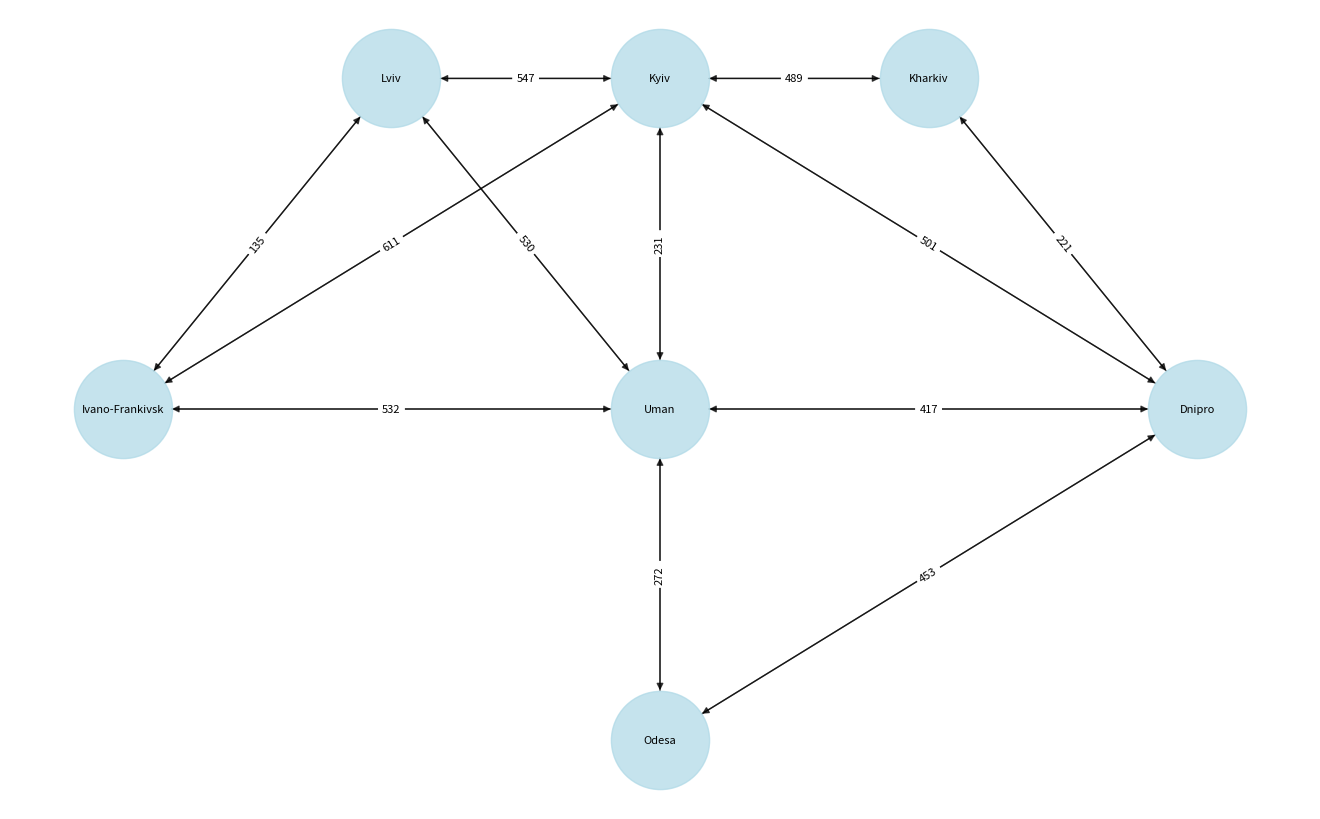

Write the Python code that produced this figure.
from enum import StrEnum
import networkx as nx
import matplotlib.pyplot as plt


class City(StrEnum):
    Kyiv = "Kyiv"
    Kharkiv = "Kharkiv"
    Dnipro = "Dnipro"
    Odesa = "Odesa"
    Uman = "Uman"
    Lviv = "Lviv"
    IvanoFrankivsk = "Ivano-Frankivsk"

CITIES = {
    City.Kyiv: [0, 0],
    City.Kharkiv: [1, 0],
    City.Dnipro: [2, -1],
    City.Uman: [0, -1],
    City.Odesa: [0, -2],
    City.Lviv: [-1, 0],
    City.IvanoFrankivsk: [-2, -1],
}

DISTANCES = {
    (City.Kyiv, City.Kharkiv): 489,
    (City.Kyiv, City.Dnipro): 501,
    (City.Kyiv, City.Uman): 231,
    (City.Kyiv, City.Lviv): 547,
    (City.Kyiv, City.IvanoFrankivsk): 611,
    (City.Uman, City.Dnipro): 417,
    (City.Uman, City.Odesa): 272,
    (City.Uman, City.Lviv): 530,
    (City.Uman, City.IvanoFrankivsk): 532,
    (City.Kharkiv, City.Dnipro): 221,
    (City.Dnipro, City.Odesa): 453,
    (City.Lviv, City.IvanoFrankivsk): 135,
}

def draw_graph(g: nx.DiGraph):
    pos = CITIES
    weights = nx.get_edge_attributes(g, 'weight')
    nx.draw(g, pos, node_size=5000, node_color="lightblue", alpha=0.7)
    nx.draw_networkx_labels(g, pos, font_size=8)
    nx.draw_networkx_edge_labels(g, pos, edge_labels=weights, font_size=8)
    plt.show()

def print_centrality(label: str, properties: dict[City, float]):
    print(label)
    list = sorted([(value, city) for city, value in properties.items()], reverse=True)
    for value, city in list:
        print(f"{city}: {value:.3f}")

def print_properties(g: nx.DiGraph):
    print(f"Number of nodes: {g.number_of_nodes()}")
    print(f"Number of edges: {g.number_of_edges()}")
    print_centrality("\nDegreee centrality:", nx.degree_centrality(g))
    print_centrality("\nCloseness centrality:", nx.closeness_centrality(g))
    print_centrality("\nBetweenness centrality:", nx.betweenness_centrality(g))

def build_city_graph():
    g = nx.DiGraph()
    g.add_nodes_from(CITIES.keys())
    for (city1, city2), distance in DISTANCES.items():
        g.add_edge(city1, city2, weight=distance)
        g.add_edge(city2, city1, weight=distance)
    return g

def main():
    plt.figure(figsize=(13, 8))
    g = build_city_graph()
    print_properties(g)
    draw_graph(g)


if __name__ == "__main__":
    main()
